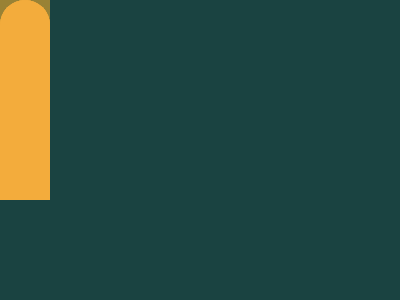

Here is a drawing made with CSS. Write the source that renders it.

<!DOCTYPE html>
<html lang="en">
  <head>
    <meta charset="UTF-8" />
    <meta http-equiv="X-UA-Compatible" content="IE=edge" />
    <meta name="viewport" content="width=device-width, initial-scale=1.0" />
    <title>Document</title>
  </head>
  <body>
    <div class="s"></div>
    <div class="s s1"></div>
    <div class="s s2"></div>
    <div class="s s2 a1"></div>
    <div class="s s2 a2"></div>
    <style>
      * {
        background: #1a4341;
        margin: 0;
      }
      .s {
        width: 50px;
        height: 200px;
        background: #998235;
        position: absolute;
        border-radius: 0 0 50px 50px;
        left: 100;
      }
      .s1 {
        left: 250;
      }
      .s2 {
        border-radius: 50px 50px 0 0;
        top: 100;
        left: 25;
        background: #f3ac3c;
      }
      .a1 {
        left: 175;
      }
      .a2 {
        left: 325;
      }
    </style>
  </body>
</html>
